Run: headless pygame with SDL's dummy video driver; simulated clock (each Clock.tick advances the game by its frame time, no real sleeping); random seed 0; keys injected as events and as key.get_pressed() state; no mouse input.
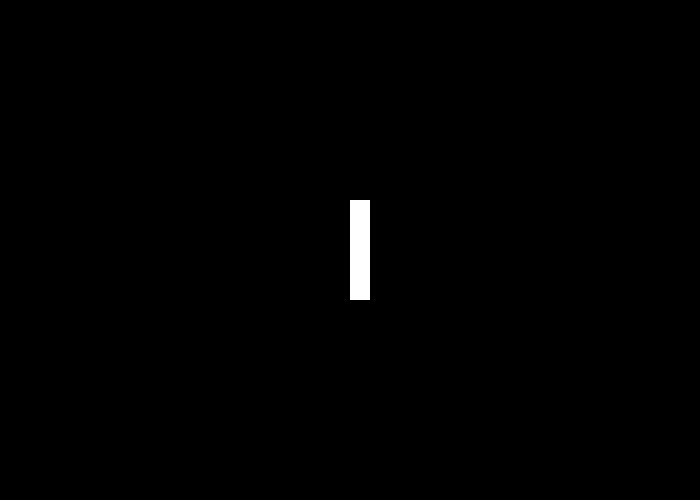
Frame 1 of 4 · flips 1–60 · no input
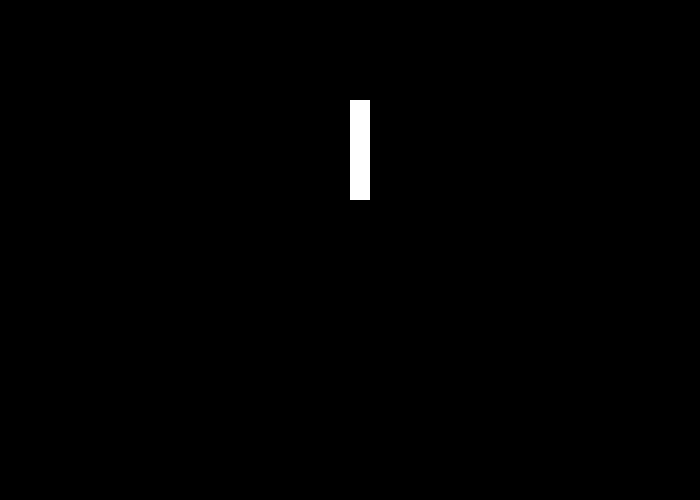
Frame 2 of 4 · flips 61–180 · tapped SPACE, RETURN · held RIGHT (→), D
Frame 3 of 4 · flips 181–300 · held DOWN (↓), S · screen unchanged from frame 2, image omitted
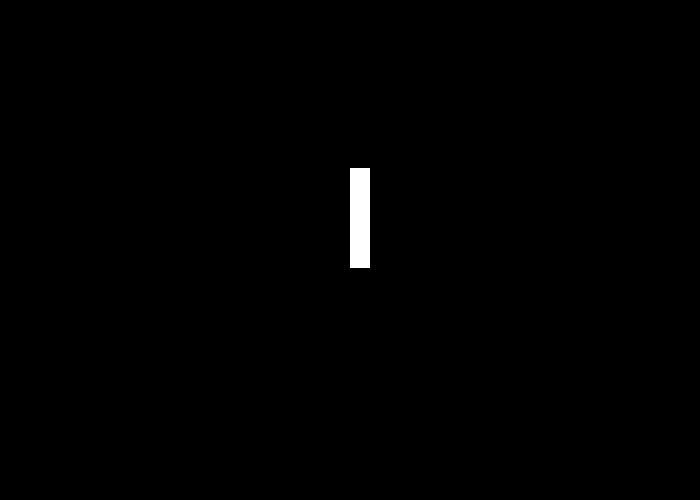
Frame 4 of 4 · flips 301–420 · held LEFT (←), A, UP (↑), W

The pygame program that drew these frames:

import pygame
import random  
pygame.init()

WIDTH, HEIGHT = 700, 500
WIN = pygame.display.set_mode((WIDTH, HEIGHT))
pygame.display.set_caption("test")

FPS = 60

WHITE = (255, 255, 255)
BLACK = (0, 0, 0)

PADDLE_WIDTH, PADDLE_HEIGHT = 20, 100

class Paddle:
    COLOR = WHITE
    VEL = 4

    def __init__(self, x, y, width, height):
        self.x = x
        self.y = y
        self.width = width
        self.height = height

    def draw(self, win):
        pygame.draw.rect(win, self.COLOR, (self.x, self.y, self.width, self.height))

    def move(self, up=True):
        if up:
            self.y -= self.VEL
        else:
            self.y += self.VEL

def draw(win, paddles):
    win.fill(BLACK)

    for paddle in paddles:
        paddle.draw(win)

    pygame.display.update()

def main():
    run = True
    clock = pygame.time.Clock()

    left_paddle = Paddle(WIDTH // 2, HEIGHT // 2 - PADDLE_HEIGHT // 2, PADDLE_WIDTH, PADDLE_HEIGHT)

    
    elapsed_time = 0       
    delay = random.choice([1000, 2000])  
    movement_distance = 100  
    distance_moved = 0       
    direction = random.choice(['up', 'down', 'none'])
    is_moving = False        

    print(f"Initial delay: {delay} ms")

    while run:
        dt = clock.tick(FPS)  
        draw(WIN, [left_paddle])

        if not is_moving:
            elapsed_time += dt
            if elapsed_time >= delay:
                
                is_moving = True
                distance_moved = 0  
                direction = random.choice(['up', 'down', 'none'])
                print(f"Starting movement: {direction}")
        else:
            
            if distance_moved < movement_distance:
                
                if direction == 'up' and left_paddle.y - left_paddle.VEL >= 0:
                    left_paddle.move(up=True)
                    distance_moved += left_paddle.VEL
                elif direction == 'down' and left_paddle.y + left_paddle.VEL + left_paddle.height <= HEIGHT:
                    left_paddle.move(up=False)
                    distance_moved += left_paddle.VEL
                else:
                    print("Movement blocked or direction is 'none'")
                    
                    is_moving = False
                    elapsed_time = 0
                    delay = random.choice([1000, 2000])
            else:
                
                is_moving = False
                elapsed_time = 0  
                delay = random.choice([1000, 2000])  
                print(f"Movement complete. Next delay: {delay} ms")

        for event in pygame.event.get():
            if event.type == pygame.QUIT:
                run = False
                break

    pygame.quit()


if __name__ == '__main__':
    main()
